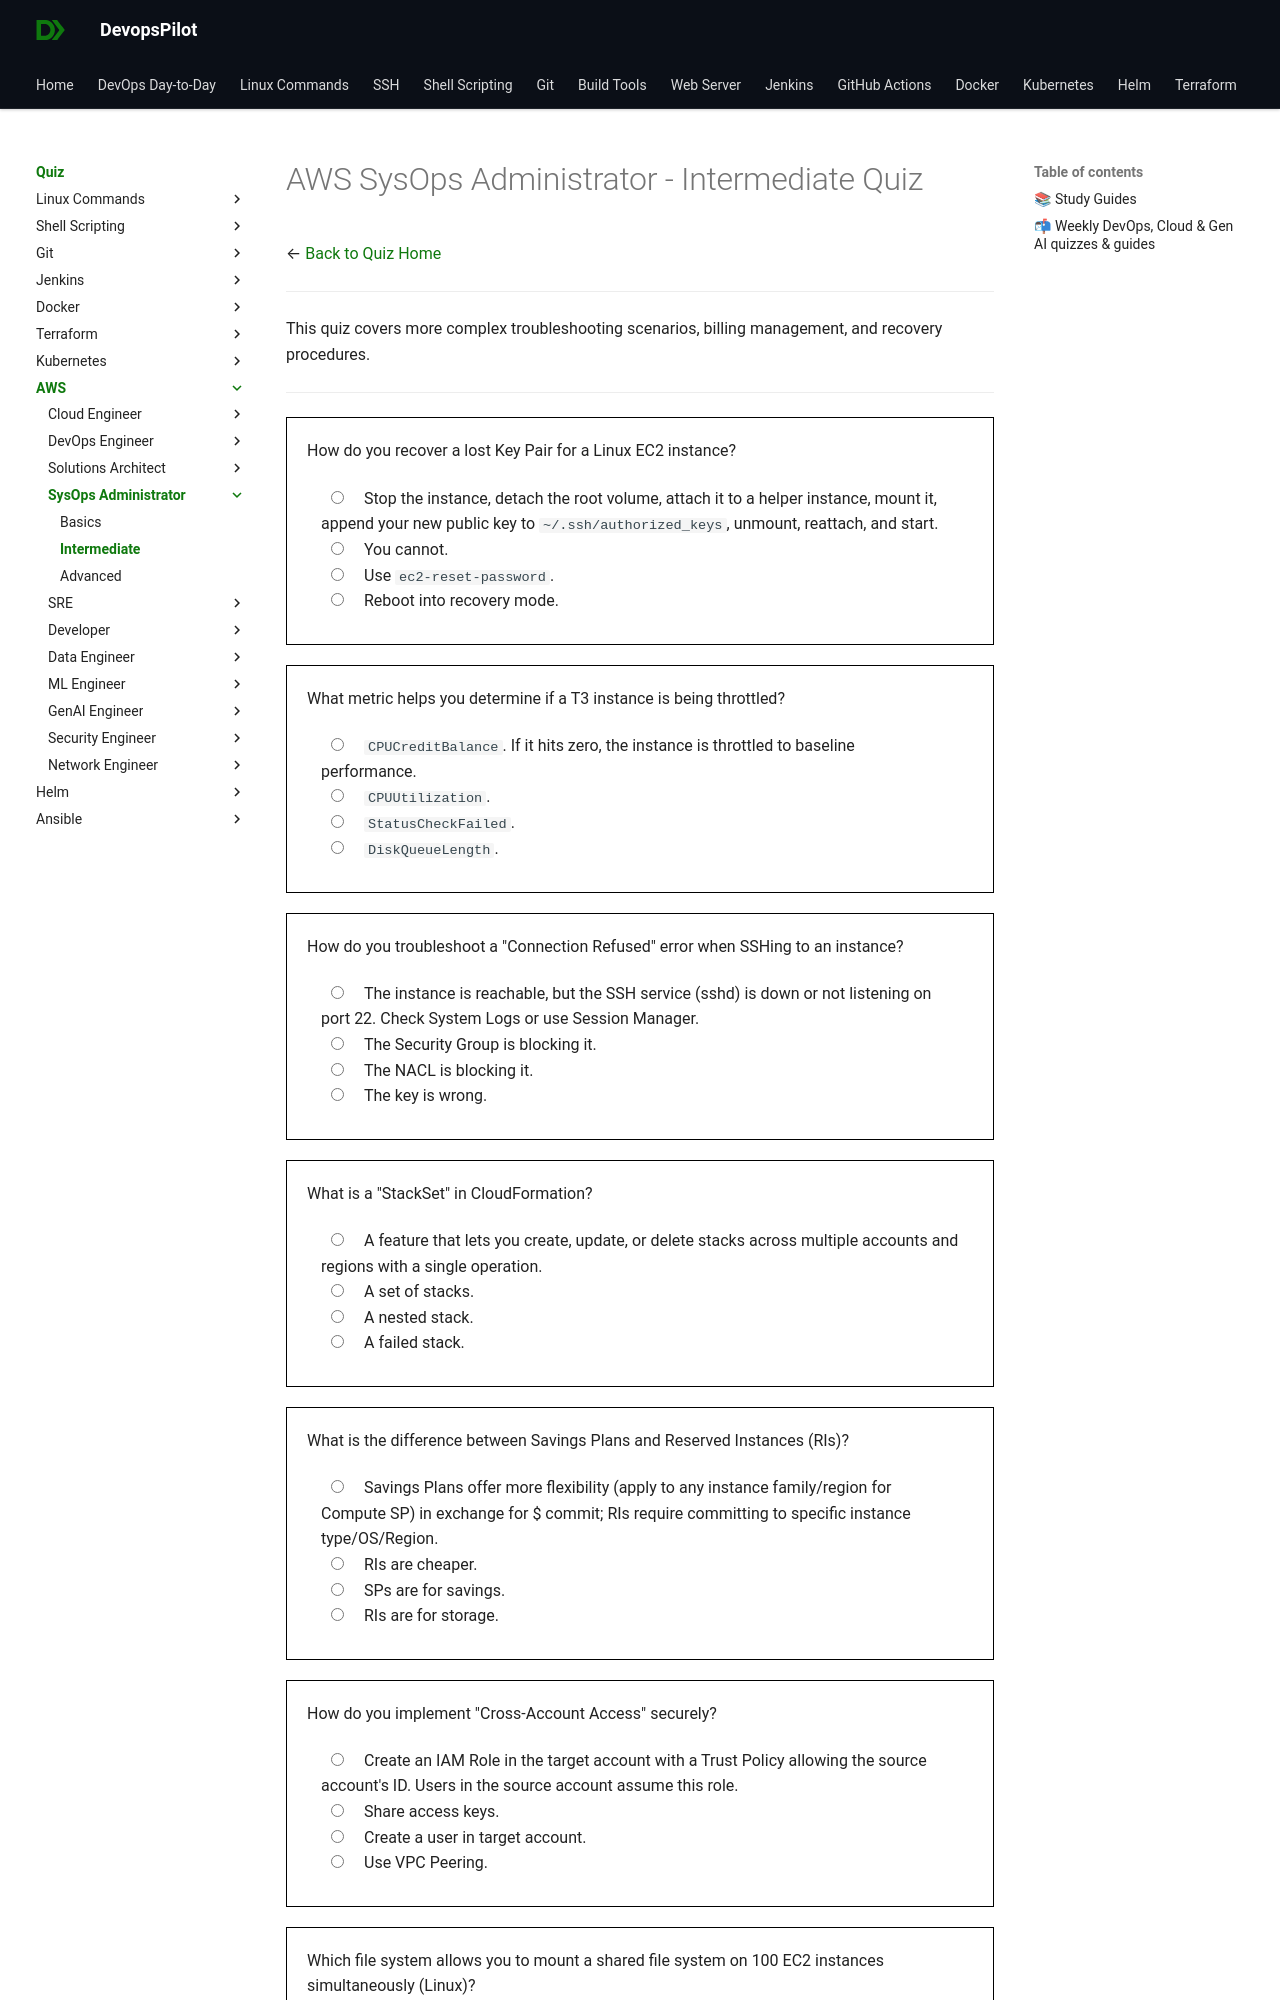

repository: devopspilot1/devopspilot1.github.io · page: quiz/aws/sysops-admin/intermediate/index.html · generator: mkdocs

---
title: "AWS SysOps Administrator Quiz – Intermediate"
description: "Test your AWS SysOps Administrator skills with intermediate quiz questions covering practical concepts, common workflows, and daily operational tasks."
---
